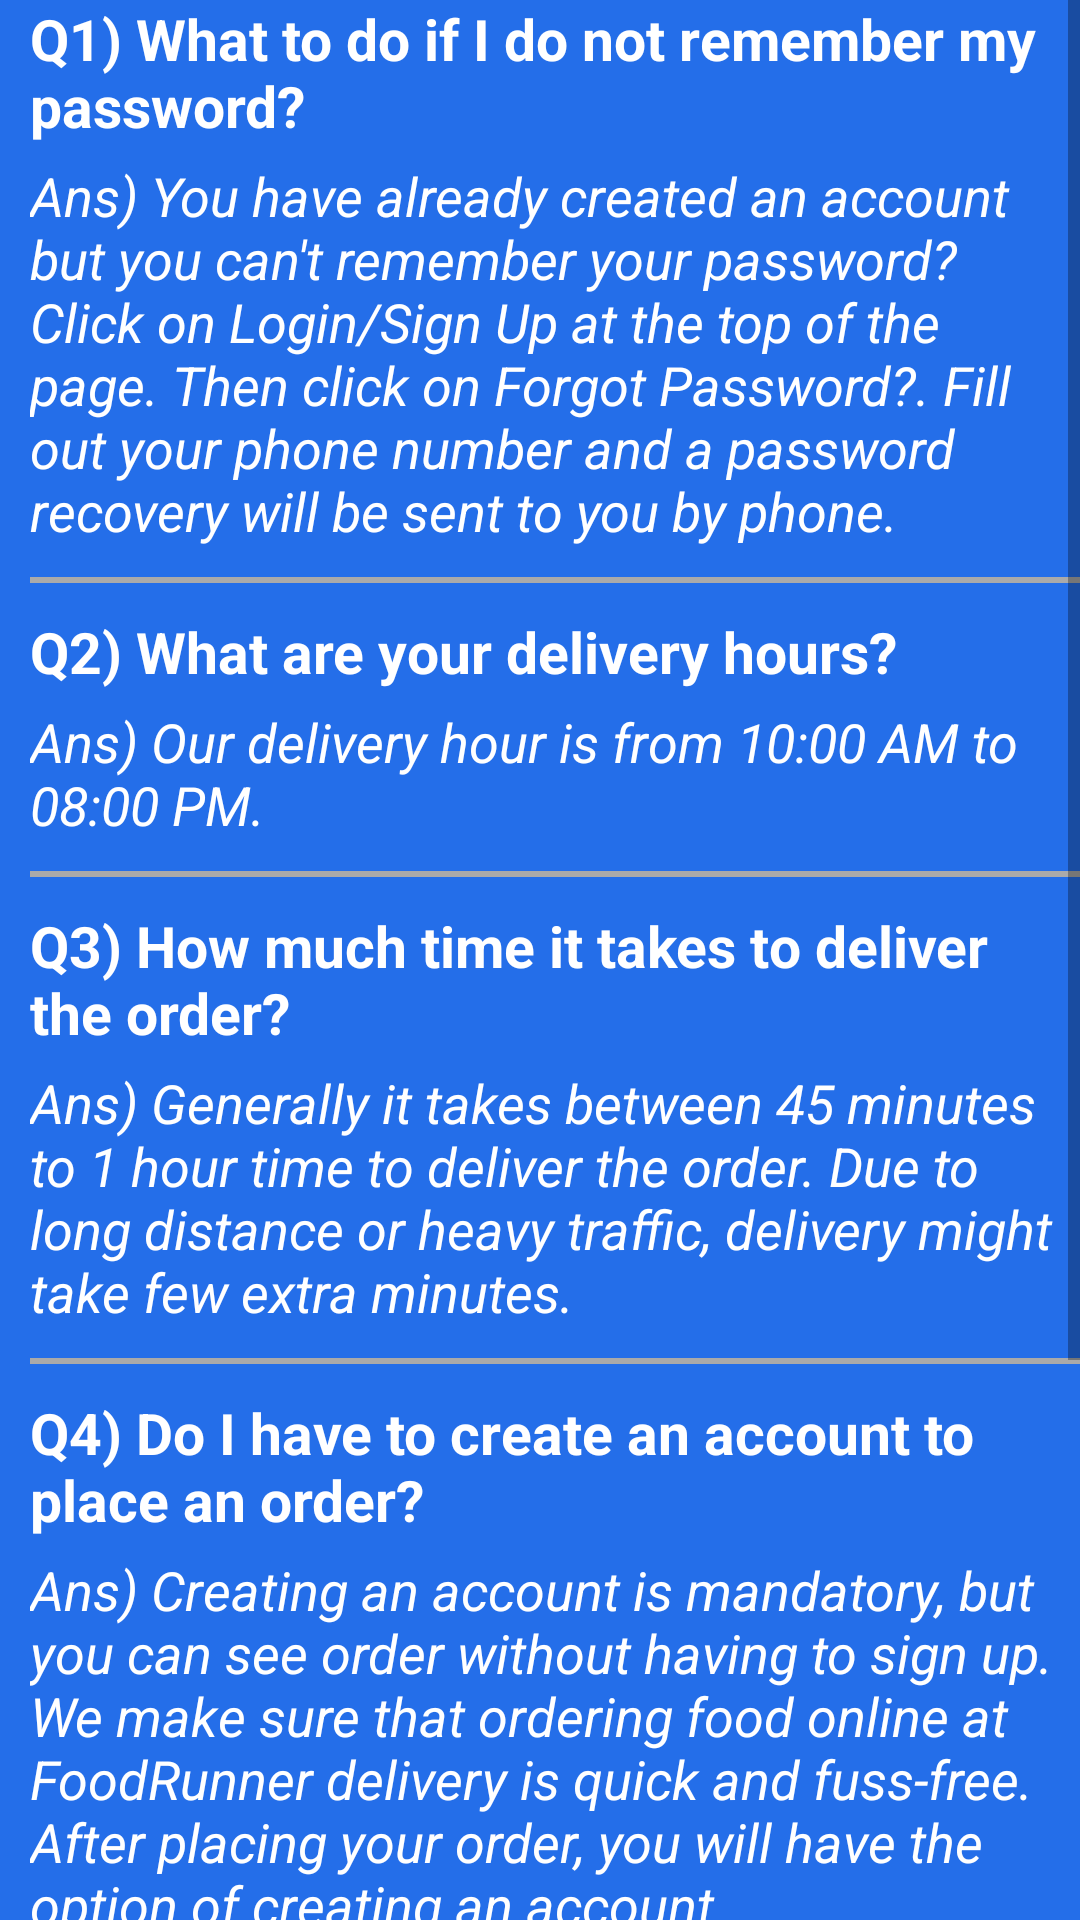

Android layout source for this screen:
<!-- AndroidManifest.xml: application theme Theme.FoodRunner -->
<!-- res/layout/fragment_faqs.xml -->
<?xml version="1.0" encoding="utf-8"?>
<ScrollView xmlns:android="http://schemas.android.com/apk/res/android"
    xmlns:tools="http://schemas.android.com/tools"
    android:layout_width="match_parent"
    android:layout_height="match_parent"
    android:background="@color/foodRunner_bg"
    android:scrollbars="vertical"
    tools:context=".fragment.FAQsFragment">

    <LinearLayout
        android:layout_width="match_parent"
        android:layout_height="wrap_content"
        android:layout_marginStart="10dp"
        android:orientation="vertical">

        <TextView
            android:id="@+id/txtQuestionOne"
            android:layout_width="wrap_content"
            android:layout_height="wrap_content"
            android:text="@string/question_one"
            android:textColor="@color/white"
            android:textSize="19sp"
            android:textStyle="bold" />

        <TextView
            android:id="@+id/txtAnswerOne"
            android:layout_width="wrap_content"
            android:layout_height="wrap_content"
            android:layout_marginTop="5dp"
            android:text="@string/answer_one"
            android:textColor="@color/white"
            android:textSize="18sp"
            android:textStyle="italic" />

        <View
            android:layout_width="match_parent"
            android:layout_height="2dp"
            android:layout_marginTop="10dp"
            android:background="@android:color/darker_gray" />


        <TextView
            android:id="@+id/txtQuestionTwo"
            android:layout_width="wrap_content"
            android:layout_height="wrap_content"
            android:layout_marginTop="10dp"
            android:text="@string/question_two"
            android:textColor="@color/white"
            android:textSize="19sp"
            android:textStyle="bold" />

        <TextView
            android:id="@+id/txtAnswerTwo"
            android:layout_width="wrap_content"
            android:layout_height="wrap_content"
            android:layout_marginTop="5dp"
            android:text="@string/answer_two"
            android:textColor="@color/white"
            android:textSize="18sp"
            android:textStyle="italic" />

        <View
            android:layout_width="match_parent"
            android:layout_height="2dp"
            android:layout_marginTop="10dp"
            android:background="@android:color/darker_gray" />


        <TextView
            android:id="@+id/txtQuestionThree"
            android:layout_width="wrap_content"
            android:layout_height="wrap_content"
            android:layout_marginTop="10dp"
            android:text="@string/question_three"
            android:textColor="@color/white"
            android:textSize="19sp"
            android:textStyle="bold" />

        <TextView
            android:id="@+id/txtAnswerThree"
            android:layout_width="wrap_content"
            android:layout_height="wrap_content"
            android:layout_marginTop="5dp"
            android:text="@string/answer_three"
            android:textColor="@color/white"
            android:textSize="18sp"
            android:textStyle="italic" />

        <View
            android:layout_width="match_parent"
            android:layout_height="2dp"
            android:layout_marginTop="10dp"
            android:background="@android:color/darker_gray" />


        <TextView
            android:id="@+id/txtQuestionFour"
            android:layout_width="wrap_content"
            android:layout_height="wrap_content"
            android:layout_marginTop="10dp"
            android:text="@string/question_four"
            android:textColor="@color/white"
            android:textSize="19sp"
            android:textStyle="bold" />

        <TextView
            android:id="@+id/txtAnswerFour"
            android:layout_width="wrap_content"
            android:layout_height="wrap_content"
            android:layout_marginTop="5dp"
            android:text="@string/answer_four"
            android:textColor="@color/white"
            android:textSize="18sp"
            android:textStyle="italic" />

        <View
            android:layout_width="match_parent"
            android:layout_height="2dp"
            android:layout_marginTop="10dp"
            android:background="@android:color/darker_gray" />


        <TextView
            android:id="@+id/txtQuestionFive"
            android:layout_width="wrap_content"
            android:layout_height="wrap_content"
            android:layout_marginTop="10dp"
            android:text="@string/question_five"
            android:textColor="@color/white"
            android:textSize="19sp"
            android:textStyle="bold" />

        <TextView
            android:id="@+id/txtAnswerFive"
            android:layout_width="wrap_content"
            android:layout_height="wrap_content"
            android:layout_marginTop="5dp"
            android:text="@string/answer_five"
            android:textColor="@color/white"
            android:textSize="18sp"
            android:textStyle="italic" />

        <View
            android:layout_width="match_parent"
            android:layout_height="2dp"
            android:layout_marginTop="10dp"
            android:background="@android:color/darker_gray" />


        <TextView
            android:id="@+id/txtQuestionSix"
            android:layout_width="wrap_content"
            android:layout_height="wrap_content"
            android:layout_marginTop="10dp"
            android:text="@string/question_six"
            android:textColor="@color/white"
            android:textSize="19sp"
            android:textStyle="bold" />

        <TextView
            android:id="@+id/txtAnswerSix"
            android:layout_width="wrap_content"
            android:layout_height="wrap_content"
            android:layout_marginTop="5dp"
            android:text="@string/answer_six"
            android:textColor="@color/white"
            android:textSize="19sp"
            android:textStyle="italic" />

        <View
            android:layout_width="match_parent"
            android:layout_height="2dp"
            android:layout_marginTop="10dp"
            android:background="@android:color/darker_gray" />

    </LinearLayout>


</ScrollView>
<!-- resources referenced by this layout -->
<resources>
  <color name="foodRunner_bg">#246EE9</color>
  <color name="white">#FFFFFFFF</color>
  <string name="answer_five">Ans) We are only serving in Delhi at present.</string>
  <string name="answer_four">Ans) Creating an account is mandatory, but you can see order without having to sign up. We make sure that ordering food online at FoodRunner delivery is quick and fuss-free. After placing your order, you will have the option of creating an account.</string>
  <string name="answer_one">Ans) You have already created an account but you can\'t remember your password? Click on Login/Sign Up at the top of the page. Then click on Forgot Password?. Fill out your phone number and a password recovery will be sent to you by phone.</string>
  <string name="answer_six">Ans) In order to provide all customers with a great selection and to ensure on-time delivery of your meal, we request you to order bulk quantity at least 24 hours in advance.</string>
  <string name="answer_three">Ans) Generally it takes between 45 minutes to 1 hour time to deliver the order. Due to long distance or heavy traffic, delivery might take few extra minutes.</string>
  <string name="answer_two">Ans) Our delivery hour is from 10:00 AM to 08:00 PM.</string>
  <string name="question_five">Q5) Can I order from any location?</string>
  <string name="question_four">Q4) Do I have to create an account to place an order?</string>
  <string name="question_one">Q1) What to do if I do not remember my password?</string>
  <string name="question_six">Q6) Do you support bulk orders?</string>
  <string name="question_three">Q3) How much time it takes to deliver the order?</string>
  <string name="question_two">Q2) What are your delivery hours?</string>
  <style name="Theme.FoodRunner" parent="Theme.MaterialComponents.DayNight.DarkActionBar">
          
          <item name="colorPrimary">#1a237e</item>
          <item name="colorPrimaryVariant">@color/black</item>
          <item name="colorOnPrimary">@color/white</item>
          
          <item name="colorSecondary">@color/teal_200</item>
          <item name="colorSecondaryVariant">@color/teal_700</item>
          <item name="colorOnSecondary">@color/black</item>
          
          <item name="android:statusBarColor" tools:targetApi="l">?attr/colorPrimaryVariant</item>
          
      </style>
  <color name="black">#FF000000</color>
  <color name="teal_200">#FF03DAC5</color>
  <color name="teal_700">#FF018786</color>
</resources>
